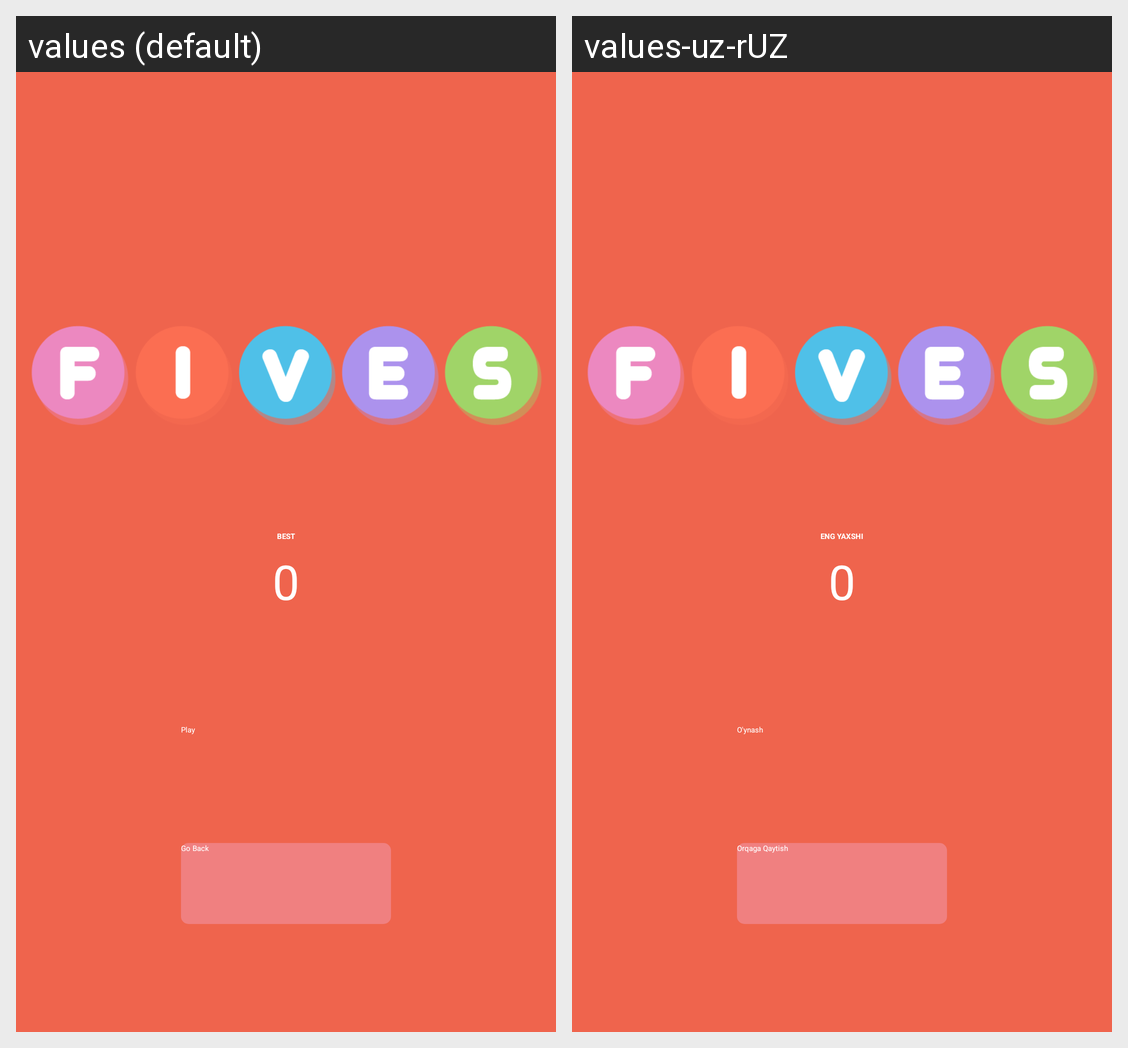

The Android screen above is rendered under two locales of the same app. Produce the string resources it draws, with the default and per-locale values.
Android screen res/layout/game_fives_home.xml rendered under 2 locales, left to right: values (default), values-uz-rUZ. Device: Nexus 5 (rendered at 1080×1920; each locale shown at half size, 540×960, under a caption strip naming it); theme Theme.ilearn.
Strings drawn on this screen, with the default value and each locale's value (text and hints the layout hard-codes, and strings that could not be matched under every locale, appear in the picture but are not listed):

best
  values: Best
  values-uz-rUZ: Eng yaxshi

title_zero
  values: 0
  values-uz-rUZ: 0

play
  values: Play
  values-uz-rUZ: O'ynash

back
  values: Go Back
  values-uz-rUZ: Orqaga Qaytish
